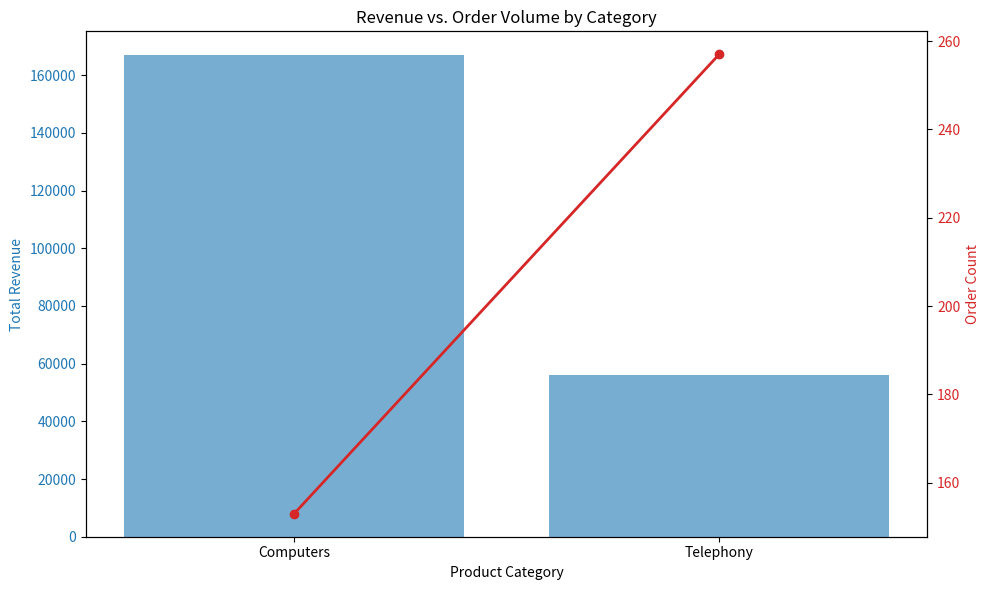

Write Python code to recreate this figure.
import matplotlib.pyplot as plt
import pandas as pd
import os

# Data
categories = ['Computers', 'Telephony']
revenue = [166871.75, 55904.30]
orders = [153, 257]

# Create figure
fig, ax1 = plt.subplots(figsize=(10, 6))

# Bar chart for Revenue
color = 'tab:blue'
ax1.set_xlabel('Product Category')
ax1.set_ylabel('Total Revenue', color=color)
ax1.bar(categories, revenue, color=color, alpha=0.6, label='Revenue')
ax1.tick_params(axis='y', labelcolor=color)

# Line chart for Orders
ax2 = ax1.twinx()
color = 'tab:red'
ax2.set_ylabel('Order Count', color=color)
ax2.plot(categories, orders, color=color, marker='o', linewidth=2, label='Orders')
ax2.tick_params(axis='y', labelcolor=color)

plt.title('Revenue vs. Order Volume by Category')
plt.tight_layout()

# Save
output_dir = 'D:/src/report_agent/results/report_20260506_171712'
if not os.path.exists(output_dir):
    os.makedirs(output_dir)
plt.savefig(os.path.join(output_dir, 'category_performance.png'))
